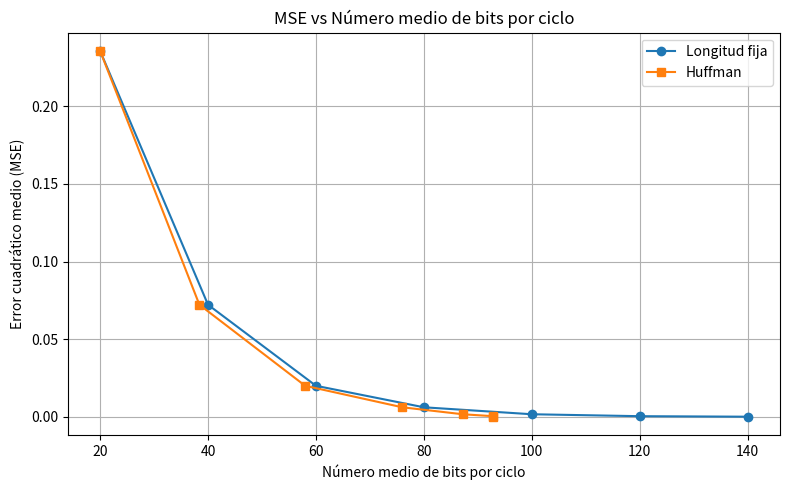

Here is the Python script that generated this plot:
import numpy as np
import heapq
from typing import List, Dict, Optional, Tuple
import matplotlib.pyplot as plt
import math


class HuffmanNode:
    def __init__(self, symbol: Optional[int] = None, frequency: Optional[int] = None):
        self.symbol: Optional[int] = symbol
        self.frequency: Optional[int] = frequency
        self.left: Optional[HuffmanNode] = None
        self.right: Optional[HuffmanNode] = None

    def __lt__(self, other: 'HuffmanNode') -> bool:
        return self.frequency < other.frequency


def build_huffman_tree(chars: List[int], freq: List[int]) -> HuffmanNode:
    priority_queue: List[HuffmanNode] = [HuffmanNode(char, f) for char, f in zip(chars, freq)]
    heapq.heapify(priority_queue)

    while len(priority_queue) > 1:
        left_child = heapq.heappop(priority_queue)
        right_child = heapq.heappop(priority_queue)
        merged_node = HuffmanNode(frequency=left_child.frequency + right_child.frequency)
        merged_node.left = left_child
        merged_node.right = right_child
        heapq.heappush(priority_queue, merged_node)

    return priority_queue[0]


def generate_huffman_codes(
    node: Optional[HuffmanNode],
    code: str,
    huffman_codes: Dict[int, str]
) -> Dict[int, str]:
    if node is not None:
        if node.symbol is not None:
            huffman_codes[node.symbol] = code
        generate_huffman_codes(node.left, code + "0", huffman_codes)
        generate_huffman_codes(node.right, code + "1", huffman_codes)
    return huffman_codes


def uniform_quantize(signal: np.ndarray, Xmax: float, N: int) -> Tuple[np.ndarray, np.ndarray]:
    delta = 2 * Xmax / N
    levels = np.linspace(-Xmax + delta / 2, Xmax - delta / 2, N)
    indices = np.digitize(signal, levels) - 1
    indices = np.clip(indices, 0, N - 1)
    quantized_signal = levels[indices]
    return indices, quantized_signal


def calculate_entropy(freqs: List[int]) -> float:
    h = 0.0
    sumFreqs = sum(freqs)

    for f in freqs:
        if f > 0:
            pi = f / sumFreqs
            h += pi * math.log2(pi)
    return -h


def fixed_length_encode(indices: np.ndarray, num_levels: int) -> str:
    bits_per_symbol = math.ceil(np.log2(num_levels))
    return ''.join(format(i, f'0{bits_per_symbol}b') for i in indices)


def huffman_encode(indices: np.ndarray) -> Tuple[str, Dict[int, str], List[int], List[int]]:
    values, counts = np.unique(indices, return_counts=True)
    root = build_huffman_tree(values.tolist(), counts.tolist())
    codes = generate_huffman_codes(root, "", {})
    encoded = ''.join(codes[i] for i in indices)
    return encoded, codes, values.tolist(), counts.tolist()


def main() -> None:
    f: int = 20
    fs: int = 1000
    Xmax: float = 1.1
    duracion = 1000
    nx = np.arange(duracion) / fs
    x = np.cos(2 * np.pi * f * nx)

    mse_list = []
    bits_fixed_list = []
    bits_huffman_list = []
    entropies = []
    longitudes_teoricas = []
    niveles = [2, 4, 8, 16, 32, 64, 128]

    for N in niveles:
        indices, quantized = uniform_quantize(x, Xmax, N)
        mse = np.mean((x - quantized) ** 2)
        cycle_samples = fs // f

        # codificación fija
        fixed_encoded = fixed_length_encode(indices, N)
        bits_fixed = len(fixed_encoded) / cycle_samples

        # codificación Huffman
        huffman_encoded, codes, symbols, freqs = huffman_encode(indices)
        bits_huffman = len(huffman_encoded) / cycle_samples

        # entropía
        entropy = calculate_entropy(freqs)

        # longitud teórica promedio del código Huffman
        total_freq = sum(freqs)
        p = [f / total_freq for f in freqs]
        l_teorica = sum(p[i] * len(codes[symbols[i]]) for i in range(len(symbols)))

        mse_list.append(mse)
        bits_fixed_list.append(bits_fixed)
        bits_huffman_list.append(bits_huffman)
        entropies.append(entropy)
        longitudes_teoricas.append(l_teorica)

        if N == 8:
            print(f"=== Resultados para f={f}Hz, fs={fs}Hz, N={N} ===")
            print(f"entropía: {entropy:.4f}")
            print(f"longitud teórica promedio del código Huffman: {l_teorica:.4f}")
            print(f"error cuadrático medio (MSE): {mse:.6f}")
            print(f"bits por ciclo (PCM longitud fija): {bits_fixed:.4f}")
            print(f"bits por ciclo (Huffman): {bits_huffman:.4f}")
            print(f"codigos: {codes}")

    # curva MSE vs número medio de bits por ciclo
    plt.figure(figsize=(8, 5))
    plt.plot(bits_fixed_list, mse_list, label="Longitud fija", marker='o')
    plt.plot(bits_huffman_list, mse_list, label="Huffman", marker='s')
    plt.xlabel("Número medio de bits por ciclo")
    plt.ylabel("Error cuadrático medio (MSE)")
    plt.title("MSE vs Número medio de bits por ciclo")
    plt.grid(True)
    plt.legend()
    plt.tight_layout()
    plt.show()


if __name__ == "__main__":
    main()
